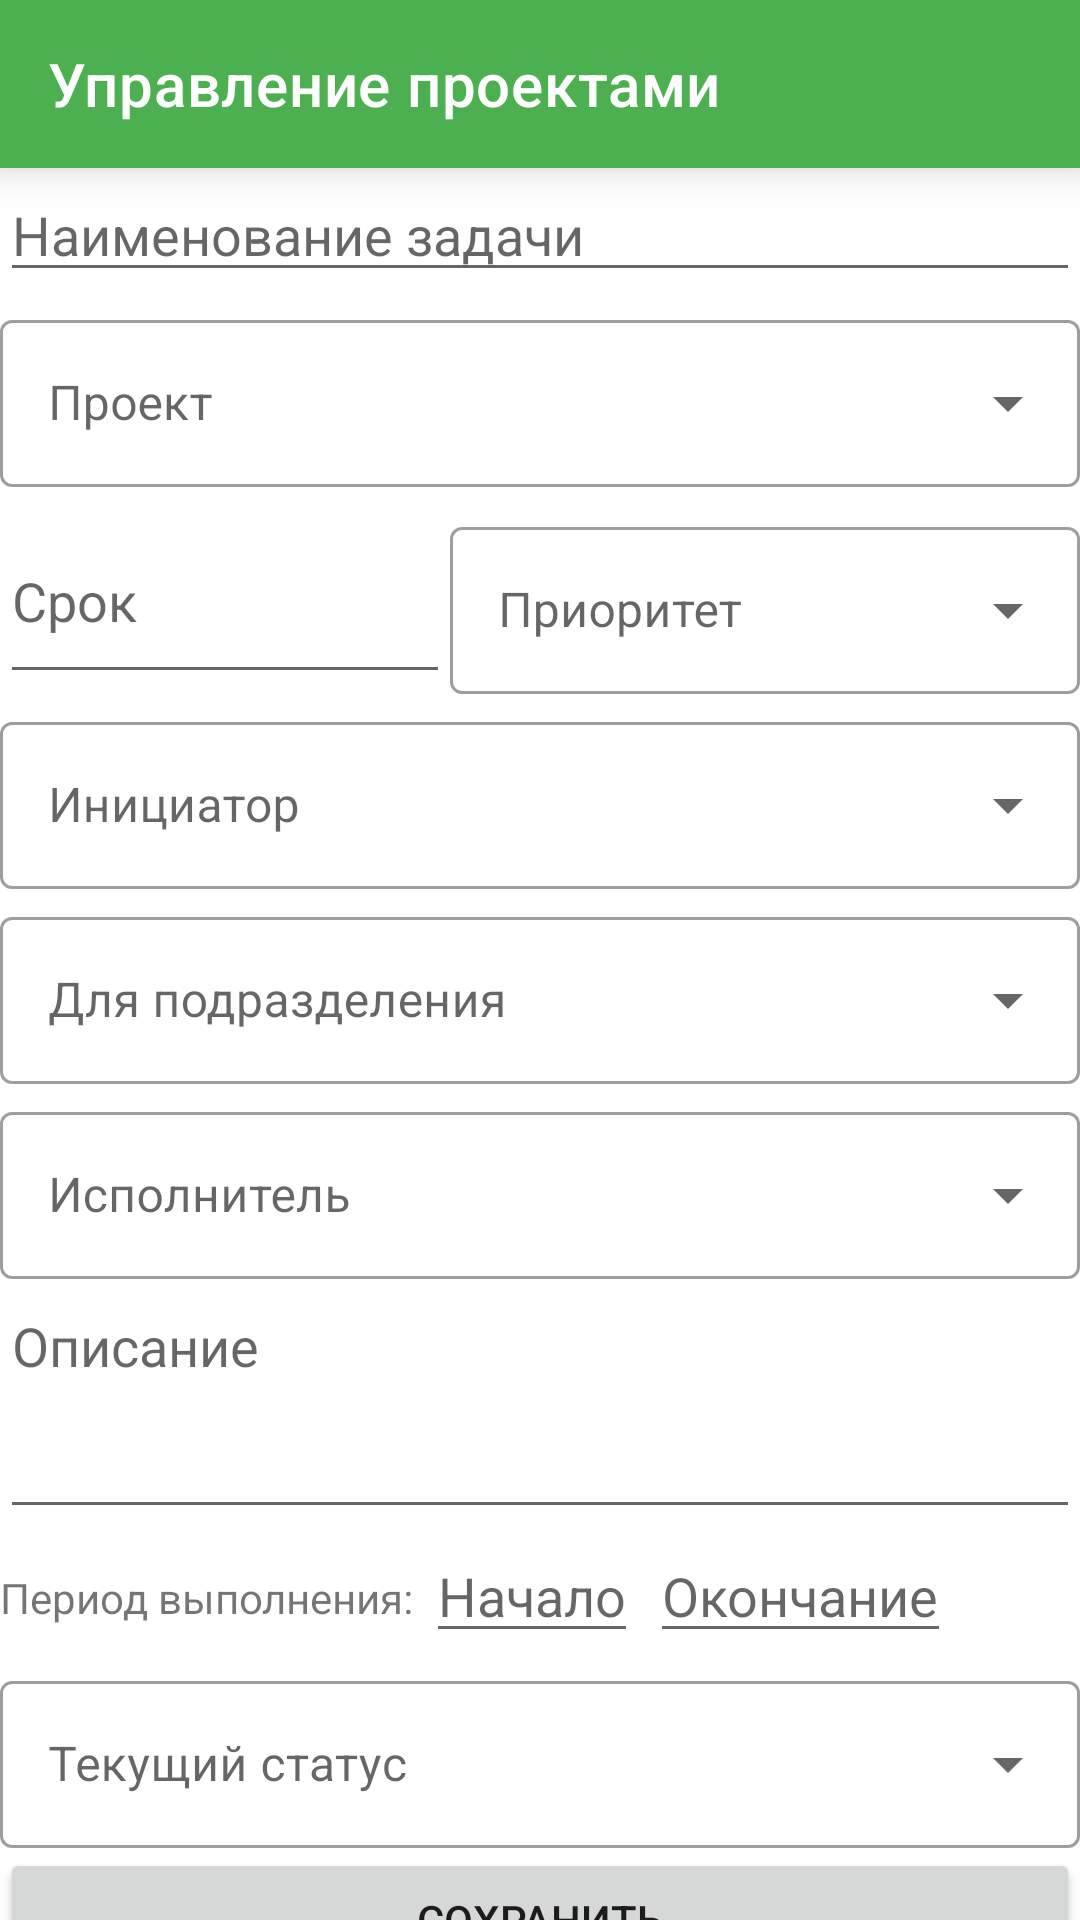

Layout XML and referenced resources for this Android screen:
<!-- AndroidManifest.xml: application theme AppTheme -->
<!-- res/layout/fragment_task_detail.xml -->
<?xml version="1.0" encoding="utf-8"?>
<androidx.constraintlayout.widget.ConstraintLayout xmlns:android="http://schemas.android.com/apk/res/android"
    xmlns:app="http://schemas.android.com/apk/res-auto"
    xmlns:tools="http://schemas.android.com/tools"
    android:layout_width="match_parent"
    android:layout_height="match_parent">


    <androidx.appcompat.widget.Toolbar
        android:id="@+id/toolbar"
        style="@style/ToolbarStyle"
        android:layout_width="match_parent"
        android:layout_height="0dp"
        app:layout_constraintStart_toStartOf="parent"
        app:layout_constraintTop_toTopOf="parent"
        app:title="@string/app_name" />

    <EditText
        android:id="@+id/taskTitleEditText"
        android:layout_width="match_parent"
        android:layout_height="wrap_content"
        android:hint="Наименование задачи"
        app:layout_constraintStart_toStartOf="parent"
        app:layout_constraintTop_toBottomOf="@id/toolbar" />

    <com.google.android.material.textfield.TextInputLayout
        android:id="@+id/projectTextInput"
        style="@style/Widget.MaterialComponents.TextInputLayout.OutlinedBox.ExposedDropdownMenu"
        android:layout_width="match_parent"
        android:layout_height="wrap_content"
        android:layout_marginTop="4dp"
        android:hint="Проект"
        app:hintEnabled="true"
        app:layout_constraintStart_toStartOf="parent"
        app:layout_constraintTop_toBottomOf="@id/taskTitleEditText">

        <AutoCompleteTextView
            android:id="@+id/projectTextDropDown"
            android:layout_width="match_parent"
            android:layout_height="wrap_content"
            android:editable="false"
            tools:ignore="LabelFor" />
    </com.google.android.material.textfield.TextInputLayout>

    <EditText
        android:id="@+id/deadlineEditText"
        android:layout_width="150dp"
        android:layout_height="0dp"
        android:layout_marginTop="4dp"
        android:hint="Срок"
        android:inputType="date"
        app:layout_constraintStart_toStartOf="parent"
        app:layout_constraintTop_toBottomOf="@id/projectTextInput"
        app:layout_constraintBottom_toBottomOf="@id/priorityTextInput"/>

    <com.google.android.material.textfield.TextInputLayout
        android:id="@+id/priorityTextInput"
        style="@style/Widget.MaterialComponents.TextInputLayout.OutlinedBox.ExposedDropdownMenu"
        android:layout_width="0dp"
        android:layout_height="wrap_content"
        android:layout_marginTop="4dp"
        android:hint="Приоритет"
        app:hintEnabled="true"
        app:layout_constraintStart_toEndOf="@id/deadlineEditText"
        app:layout_constraintEnd_toEndOf="parent"
        app:layout_constraintTop_toTopOf="@id/deadlineEditText">

    <AutoCompleteTextView
        android:id="@+id/priorityTextDropDown"
        android:layout_width="match_parent"
        android:layout_height="wrap_content"
        android:editable="false"
        tools:ignore="LabelFor" />
    </com.google.android.material.textfield.TextInputLayout>


    <com.google.android.material.textfield.TextInputLayout
        android:id="@+id/requesterTextInput"
        style="@style/Widget.MaterialComponents.TextInputLayout.OutlinedBox.ExposedDropdownMenu"
        android:layout_width="match_parent"
        android:layout_height="wrap_content"
        android:layout_marginTop="4dp"
        android:hint="Инициатор"
        app:hintEnabled="true"
        app:layout_constraintStart_toStartOf="parent"
        app:layout_constraintTop_toBottomOf="@id/priorityTextInput">

        <AutoCompleteTextView
            android:id="@+id/requesterTextDropDown"
            android:layout_width="match_parent"
            android:layout_height="wrap_content"
            android:editable="false"
            tools:ignore="LabelFor" />
    </com.google.android.material.textfield.TextInputLayout>

    <com.google.android.material.textfield.TextInputLayout
        android:id="@+id/departmentForTextInput"
        style="@style/Widget.MaterialComponents.TextInputLayout.OutlinedBox.ExposedDropdownMenu"
        android:layout_width="match_parent"
        android:layout_height="wrap_content"
        android:layout_marginTop="4dp"
        android:hint="Для подразделения"
        app:hintEnabled="true"
        app:layout_constraintStart_toStartOf="parent"
        app:layout_constraintTop_toBottomOf="@id/requesterTextInput">

        <AutoCompleteTextView
            android:id="@+id/departmentForTextDropDown"
            android:layout_width="match_parent"
            android:layout_height="wrap_content"
            android:editable="false"
            tools:ignore="LabelFor" />
    </com.google.android.material.textfield.TextInputLayout>

    <com.google.android.material.textfield.TextInputLayout
        android:id="@+id/executorTextInput"
        style="@style/Widget.MaterialComponents.TextInputLayout.OutlinedBox.ExposedDropdownMenu"
        android:layout_width="match_parent"
        android:layout_height="wrap_content"
        android:layout_marginTop="4dp"
        android:hint="Исполнитель"
        app:hintEnabled="true"
        app:layout_constraintStart_toStartOf="parent"
        app:layout_constraintTop_toBottomOf="@id/departmentForTextInput">

        <AutoCompleteTextView
            android:id="@+id/executorTextDropDown"
            android:layout_width="match_parent"
            android:layout_height="wrap_content"
            android:editable="false"
            tools:ignore="LabelFor" />
    </com.google.android.material.textfield.TextInputLayout>

    <EditText
        android:id="@+id/taskDescriptionEditText"
        android:layout_width="match_parent"
        android:layout_height="wrap_content"
        android:gravity="top"
        android:hint="Описание"
        android:inputType="textMultiLine"
        android:lines="3"
        app:layout_constraintStart_toStartOf="parent"
        app:layout_constraintTop_toBottomOf="@id/executorTextInput" />

    <TextView
        android:id="@+id/periodCaptionTextView"
        android:layout_width="wrap_content"
        android:layout_height="wrap_content"
        android:layout_marginTop="4dp"
        android:text="Период выполнения:"
        app:layout_constraintBottom_toBottomOf="@id/startDateEditText"
        app:layout_constraintStart_toStartOf="parent"
        app:layout_constraintTop_toBottomOf="@id/taskDescriptionEditText" />

    <EditText
        android:id="@+id/startDateEditText"
        android:layout_width="wrap_content"
        android:layout_height="wrap_content"
        android:layout_marginStart="4dp"
        android:hint="Начало"
        android:inputType="date"
        app:layout_constraintStart_toEndOf="@id/periodCaptionTextView"
        app:layout_constraintTop_toBottomOf="@id/taskDescriptionEditText" />

    <EditText
        android:id="@+id/endDateEditText"
        android:layout_width="wrap_content"
        android:layout_height="wrap_content"
        android:layout_marginStart="4dp"
        android:hint="Окончание"
        android:inputType="date"
        app:layout_constraintStart_toEndOf="@id/startDateEditText"
        app:layout_constraintTop_toBottomOf="@id/taskDescriptionEditText" />

    <com.google.android.material.textfield.TextInputLayout
        android:id="@+id/stateTextInput"
        style="@style/Widget.MaterialComponents.TextInputLayout.OutlinedBox.ExposedDropdownMenu"
        android:layout_width="match_parent"
        android:layout_height="wrap_content"
        android:layout_marginTop="4dp"
        android:hint="Текущий статус"
        app:hintEnabled="true"
        app:layout_constraintStart_toStartOf="parent"
        app:layout_constraintTop_toBottomOf="@id/startDateEditText">

        <AutoCompleteTextView
            android:id="@+id/stateTextDropDown"
            android:layout_width="match_parent"
            android:layout_height="wrap_content"
            android:editable="false"
            tools:ignore="LabelFor" />
    </com.google.android.material.textfield.TextInputLayout>

    <Button
        android:id="@+id/saveButton"
        android:layout_width="match_parent"
        android:layout_height="wrap_content"
        android:text="@string/captionSaveButton"
        app:layout_constraintStart_toStartOf="parent"
        app:layout_constraintTop_toBottomOf="@id/stateTextInput" />

</androidx.constraintlayout.widget.ConstraintLayout>
<!-- resources referenced by this layout -->
<resources>
  <string name="app_name">Управление проектами</string>
  <string name="captionSaveButton">Сохранить</string>
  <style name="ToolbarStyle">
          <item name="android:theme">@style/ToolbarTheme</item>
          <item name="android:background">@color/ColorPrimary</item>
          <item name="android:elevation">8dp</item>
      </style>
  <style name="AppTheme" parent="Theme.MaterialComponents.Light.NoActionBar">
          
          <item name="colorPrimary">@color/ColorPrimary</item>
          <item name="colorPrimaryDark">@color/ColorPrimaryDark</item>
          <item name="colorAccent">@color/ColorAcent</item>
          <item name="android:statusBarColor">@color/ColorAcent</item>
          <item name="popupTheme">@style/ThemeOverlay.AppCompat.Light</item>
      </style>
  <style name="ToolbarTheme" parent="ThemeOverlay.AppCompat.Dark.ActionBar">
          <item name="toolbarNavigationButtonStyle">@style/ToolbarNavigationStyle</item>
      </style>
  <color name="ColorPrimary">#4CAF50</color>
  <color name="ColorPrimaryDark">#245926</color>
  <color name="ColorAcent">#8DFA91</color>
  <style name="ToolbarNavigationStyle" parent="Widget.AppCompat.Toolbar.Button.Navigation">
          <item name="tint">@android:color/white</item>
      </style>
</resources>
